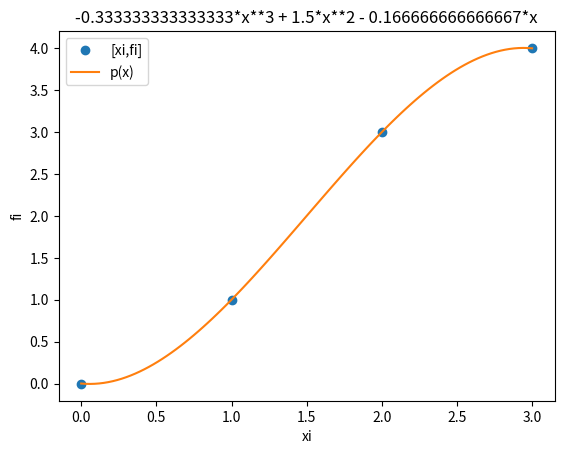

Recreate this plot in Python.
# El polinomio de interpolación
import numpy as np
import sympy as sym
import matplotlib.pyplot as plt

# INGRESO
xi = [0,1,2,3]
fi = [0,1,3,4]
# muestras = tramos+1
muestras = 101

# PROCEDIMIENTO
# Convierte a arreglos numpy 
xi = np.array(xi)
B = np.array(fi)
n = len(xi)

# Matriz Vandermonde D
D = np.zeros(shape=(n,n),dtype =float)
for i in range(0,n,1):
    for j in range(0,n,1):
        potencia = (n-1)-j # Derecha a izquierda
        D[i,j] = xi[i]**potencia

# Aplicar métodos Unidad03. Tarea
# Resuelve sistema de ecuaciones A.X=B
coeficiente = np.linalg.solve(D,B)

# Polinomio en forma simbólica
x = sym.Symbol('x')
polinomio = 0
for i in range(0,n,1):
    potencia = (n-1)-i   # Derecha a izquierda
    termino = coeficiente[i]*(x**potencia)
    polinomio = polinomio + termino

# Polinomio a forma Lambda
# para evaluación con vectores de datos xin
px = sym.lambdify(x,polinomio)

# Para graficar el polinomio en [a,b]
a = np.min(xi)
b = np.max(xi)
xin = np.linspace(a,b,muestras)
yin = px(xin)

# Usando evaluación simbólica
##yin = np.zeros(muestras,dtype=float)
##for j in range(0,muestras,1):
##    yin[j] = polinomio.subs(x,xin[j])
    
# SALIDA
print('Matriz Vandermonde: ')
print(D)
print('los coeficientes del polinomio: ')
print(coeficiente)
print('Polinomio de interpolación: ')
print(polinomio)
print('\n formato pprint')
sym.pprint(polinomio)

# Grafica
plt.plot(xi,fi,'o', label='[xi,fi]')
plt.plot(xin,yin, label='p(x)')
plt.xlabel('xi')
plt.ylabel('fi')
plt.legend()
plt.title(polinomio)
plt.show()
